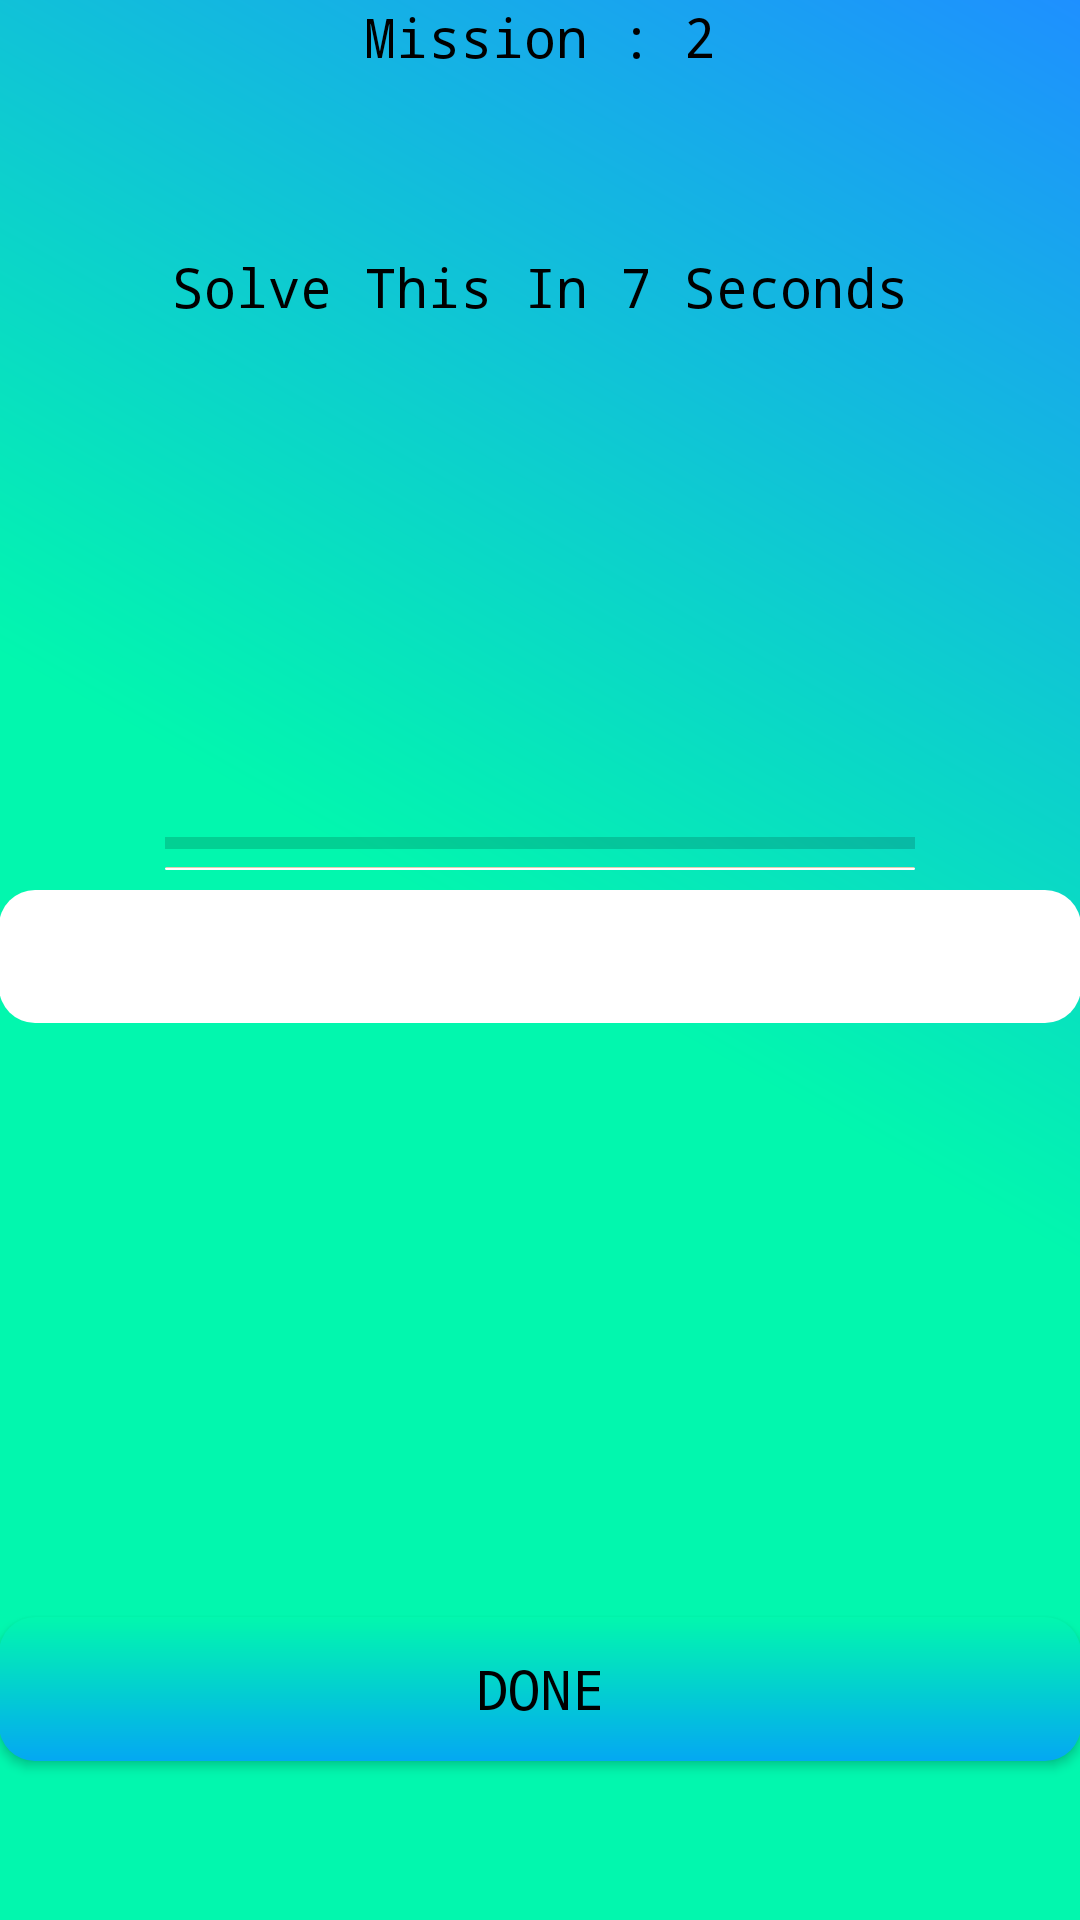

Reconstruct the res/layout file that produces this screen, plus the resources it refers to.
<!-- AndroidManifest.xml: application theme AppTheme -->
<!-- res/layout/activity_level_two.xml -->
<?xml version="1.0" encoding="utf-8"?>
<LinearLayout xmlns:android="http://schemas.android.com/apk/res/android"
    xmlns:tools="http://schemas.android.com/tools"
    android:layout_width="match_parent"
    android:layout_height="match_parent"
    android:paddingBottom="@dimen/activity_vertical_margin"
    android:paddingLeft="@dimen/activity_horizontal_margin"
    android:paddingRight="@dimen/activity_horizontal_margin"
    android:paddingTop="@dimen/activity_vertical_margin"
    tools:context=".Level2"
    android:orientation="vertical"
    android:background="@drawable/first_background"
    android:weightSum="2.6"
    android:gravity="center">


    <TextView
        android:layout_width="match_parent"
        android:layout_height="wrap_content"
        android:gravity="center"
        android:layout_weight=".1"
        android:text="Mission : 2"/>

    <LinearLayout
        android:layout_width="match_parent"
        android:layout_height="0dp"
        android:layout_weight="1"
        android:orientation="vertical"
        android:gravity="center"
        android:id="@+id/layUp">

        <TextView
            android:layout_width="match_parent"
            android:layout_height="0dp"
            android:layout_weight=".5"
            android:text="Solve This In 7 Seconds"
            android:gravity="center"
            android:textSize="18sp"/>

        <TextView
            android:layout_width="match_parent"
            android:layout_height="0dp"
            android:layout_weight=".5"
            android:gravity="center"
            android:id="@+id/mathQuizLevelTwo"/>

    </LinearLayout>

    <LinearLayout
        android:layout_width="wrap_content"
        android:layout_height="0dp"
        android:layout_weight=".1"
        android:orientation="vertical">

        <ProgressBar
            android:layout_width="match_parent"
            android:layout_height="wrap_content"
            style="@style/Widget.AppCompat.ProgressBar.Horizontal"
            android:id="@+id/proLevelTwo"/>

        <View
            android:layout_width="250dp"
            android:layout_height="1dp"
            android:background="@drawable/line_custome" />


    </LinearLayout>


    <LinearLayout
        android:layout_width="match_parent"
        android:layout_height="0dp"
        android:layout_weight="1.5"
        android:orientation="vertical"
        android:id="@+id/layDown"
        android:weightSum="1">


        <LinearLayout
            android:layout_width="match_parent"
            android:layout_height="0dp"
            android:layout_weight=".5">
            <EditText
                android:layout_width="match_parent"
                android:layout_height="wrap_content"
                android:background="@drawable/text_custom"
                android:id="@+id/solveMathQuiz"
                android:inputType="number"
                android:layout_gravity="top"/>
        </LinearLayout>

        <LinearLayout
            android:layout_width="match_parent"
            android:layout_height="0dp"
            android:layout_weight=".5">
            <Button
                android:layout_width="match_parent"
                android:layout_height="wrap_content"
                android:background="@drawable/button_custom"
                android:text="Done"
                android:layout_gravity="center"
                android:id="@+id/doneSolveTwo"/>
        </LinearLayout>

    </LinearLayout>

</LinearLayout>
<!-- resources referenced by this layout -->
<resources>
  <!-- drawable button_custom (drawable) -->
  <?xml version="1.0" encoding="utf-8"?>
  <shape xmlns:android="http://schemas.android.com/apk/res/android">
  
      <corners android:radius="12dp"/>
      <solid android:color="@color/white"/>
      <gradient android:angle="90"
          android:centerColor="@color/iconColor"
          android:startColor="@color/ourBlue"
          android:endColor="@color/iconColor"
          android:centerX="1"
          android:centerY="1"
          android:type="linear"/>
  </shape>
  <!-- drawable first_background (drawable) -->
  <?xml version="1.0" encoding="utf-8"?>
  <shape xmlns:android="http://schemas.android.com/apk/res/android">
  
      <gradient android:angle="45"
          android:startColor="@color/iconColor"
          android:endColor="@color/DodgerBlue"
          android:centerColor="@color/iconColor" />
  
  </shape>
  <!-- drawable line_custome (drawable) -->
  <?xml version="1.0" encoding="utf-8"?>
  <shape xmlns:android="http://schemas.android.com/apk/res/android">
      <corners android:radius="15dp"/>
      <gradient android:angle="90"
          android:centerColor="@color/white"
          android:endColor="@color/Tan"
          android:startColor="@android:color/white"
          />
  </shape>
  <!-- drawable text_custom (drawable) -->
  <?xml version="1.0" encoding="utf-8"?>
  <shape xmlns:android="http://schemas.android.com/apk/res/android">
  
      <corners android:radius="12dp"/>
      <solid android:color="@android:color/white"/>
      <padding android:left="10dp"
          android:top="10dp"
          android:right="10dp"
          android:bottom="10dp"/>
      <gradient
          android:angle="90"
          android:endColor="@android:color/white"
          android:startColor="@android:color/white"
          android:background="@color/iconColor"/>
  </shape>
  <style name="AppTheme" parent="Theme.AppCompat.Light.NoActionBar">
          
          <item name="colorPrimary">@color/DodgerBlue</item>
          <item name="colorPrimaryDark">@color/iconColor</item>
          <item name="colorAccent">@color/Crimson</item>
          <item name="android:textSize">18sp</item>
          <item name="android:textColor">@color/black</item>
          <item name="android:typeface">monospace</item>
  
      </style>
  <color name="white">#ffffff</color>
  <color name="iconColor">#02f7ae</color>
  <color name="ourBlue">#04A8F2</color>
  <color name="DodgerBlue">#1E90FF</color>
  <color name="Tan">#D2B48C</color>
  <color name="Crimson">#DC143C</color>
  <color name="black">#000000</color>
</resources>
